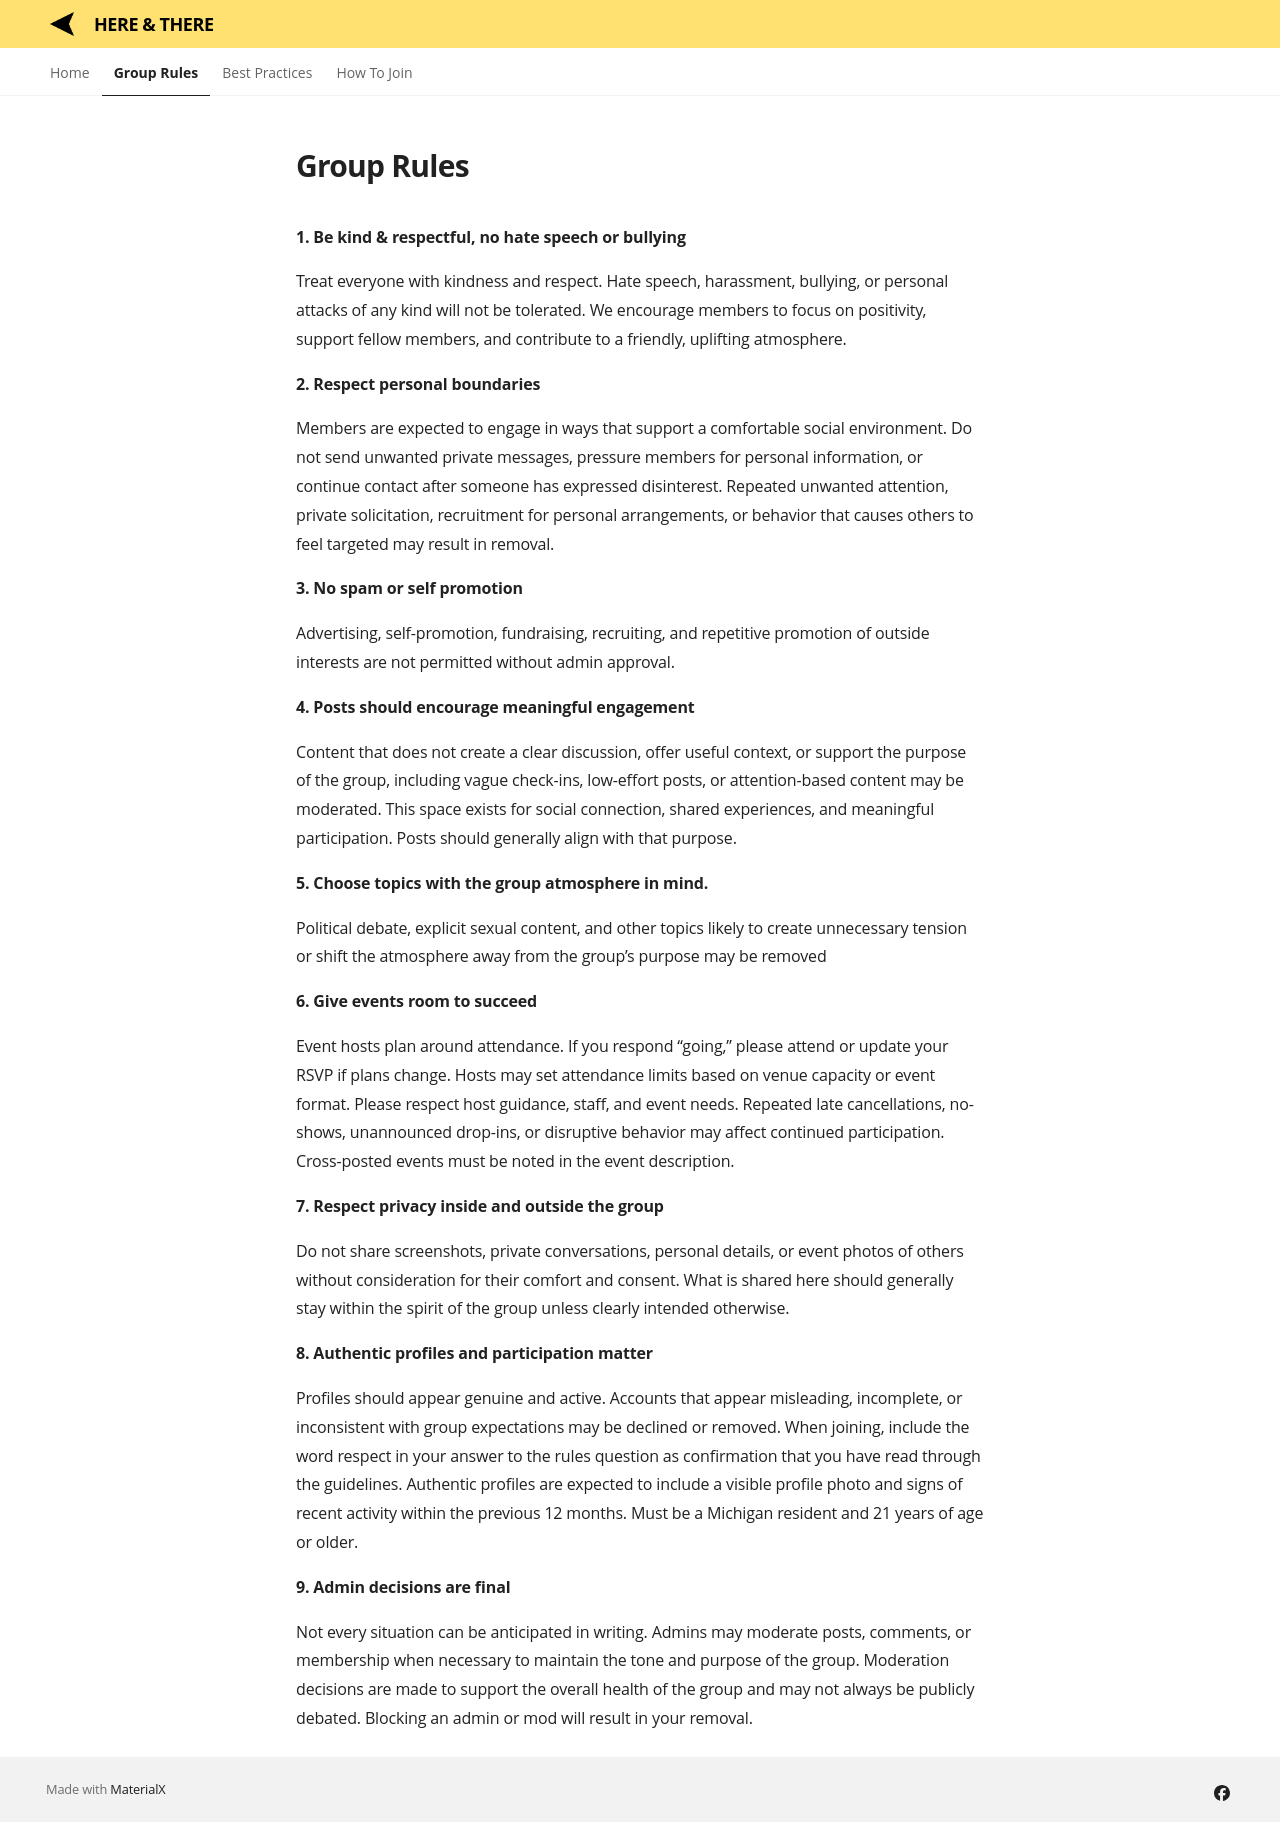

repository: sunkast/heretheremi · page: rules/index.html · generator: mkdocs

# Group Rules

**1. Be kind & respectful, no hate speech or bullying**

Treat everyone with kindness and respect. Hate speech, harassment, bullying, or personal attacks of any kind will not be tolerated. We encourage members to focus on positivity, support fellow members, and contribute to a friendly, uplifting atmosphere.

**2. Respect personal boundaries**

Members are expected to engage in ways that support a comfortable social environment. Do not send unwanted private messages, pressure members for personal information, or continue contact after someone has expressed disinterest. Repeated unwanted attention, private solicitation, recruitment for personal arrangements, or behavior that causes others to feel targeted may result in removal.

**3. No spam or self promotion**

Advertising, self-promotion, fundraising, recruiting, and repetitive promotion of outside interests are not permitted without admin approval.

**4. Posts should encourage meaningful engagement**

Content that does not create a clear discussion, offer useful context, or support the purpose of the group, including vague check-ins, low-effort posts, or attention-based content may be moderated. This space exists for social connection, shared experiences, and meaningful participation. Posts should generally align with that purpose.

**5. Choose topics with the group atmosphere in mind.**

Political debate, explicit sexual content, and other topics likely to create unnecessary tension or shift the atmosphere away from the group’s purpose may be removed

**6. Give events room to succeed**

Event hosts plan around attendance. If you respond “going,” please attend or update your RSVP if plans change. Hosts may set attendance limits based on venue capacity or event format. Please respect host guidance, staff, and event needs. Repeated late cancellations, no-shows, unannounced drop-ins, or disruptive behavior may affect continued participation. Cross-posted events must be noted in the event description.

**7. Respect privacy inside and outside the group**

Do not share screenshots, private conversations, personal details, or event photos of others without consideration for their comfort and consent. What is shared here should generally stay within the spirit of the group unless clearly intended otherwise.

**8. Authentic profiles and participation matter**

Profiles should appear genuine and active. Accounts that appear misleading, incomplete, or inconsistent with group expectations may be declined or removed. When joining, include the word respect in your answer to the rules question as confirmation that you have read through the guidelines. Authentic profiles are expected to include a visible profile photo and signs of recent activity within the previous 12 months. Must be a Michigan resident and 21 years of age or older.

**9. Admin decisions are final**

Not every situation can be anticipated in writing. Admins may moderate posts, comments, or membership when necessary to maintain the tone and purpose of the group. Moderation decisions are made to support the overall health of the group and may not always be publicly debated. Blocking an admin or mod will result in your removal.
